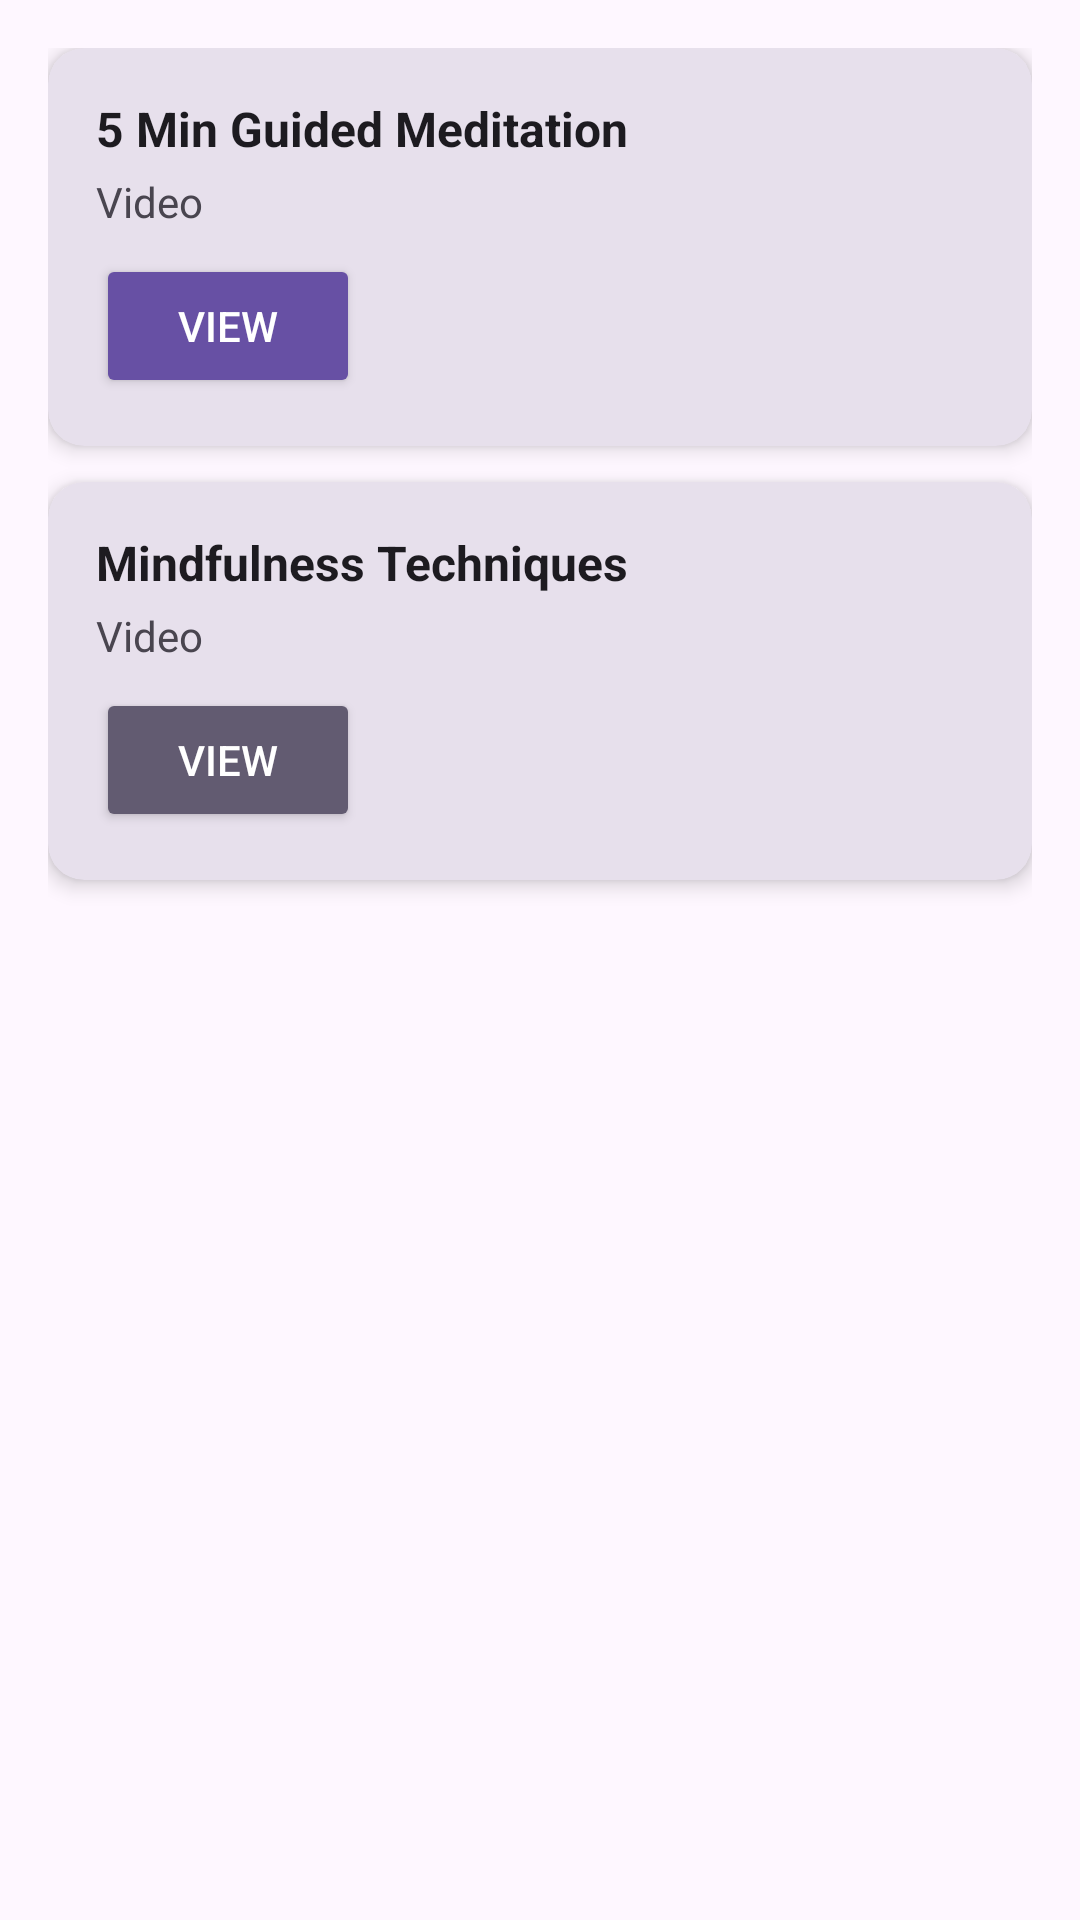

The Android layout XML behind this screen, and the referenced resources:
<!-- AndroidManifest.xml: application theme Theme.ThodaSukoon -->
<!-- res/layout/fragment_video_resource.xml -->
<?xml version="1.0" encoding="utf-8"?>
<ScrollView xmlns:android="http://schemas.android.com/apk/res/android"
    xmlns:card_view="http://schemas.android.com/apk/res-auto"
    android:layout_width="match_parent"
    android:layout_height="match_parent"
    android:background="?attr/colorSurface"
    android:fillViewport="true">

    <LinearLayout
        android:layout_width="match_parent"
        android:layout_height="wrap_content"
        android:orientation="vertical"
        android:padding="16dp">

        
        <androidx.cardview.widget.CardView
            android:layout_width="match_parent"
            android:layout_height="wrap_content"
            android:layout_marginBottom="12dp"
            card_view:cardCornerRadius="12dp"
            card_view:cardBackgroundColor="?attr/colorSurfaceVariant"
            card_view:cardElevation="4dp">

            <LinearLayout
                android:layout_width="match_parent"
                android:layout_height="wrap_content"
                android:orientation="vertical"
                android:padding="16dp">

                <TextView
                    android:layout_width="wrap_content"
                    android:layout_height="wrap_content"
                    android:text="5 Min Guided Meditation"
                    android:textColor="?attr/colorOnSurface"
                    android:textSize="16sp"
                    android:textStyle="bold" />

                <TextView
                    android:layout_width="wrap_content"
                    android:layout_height="wrap_content"
                    android:text="Video"
                    android:textColor="?attr/colorOnSurfaceVariant"
                    android:paddingTop="4dp" />

                <Button
                    android:layout_width="wrap_content"
                    android:layout_height="wrap_content"
                    android:text="View"
                    android:layout_marginTop="8dp"
                    android:backgroundTint="?attr/colorPrimary"
                    android:textColor="?attr/colorOnPrimary"
                    android:radius="8dp" />
            </LinearLayout>
        </androidx.cardview.widget.CardView>

        
        <androidx.cardview.widget.CardView
            android:layout_width="match_parent"
            android:layout_height="wrap_content"
            android:layout_marginBottom="20dp"
            card_view:cardCornerRadius="12dp"
            card_view:cardBackgroundColor="?attr/colorSurfaceVariant"
            card_view:cardElevation="4dp">

            <LinearLayout
                android:layout_width="match_parent"
                android:layout_height="wrap_content"
                android:orientation="vertical"
                android:padding="16dp">

                <TextView
                    android:layout_width="wrap_content"
                    android:layout_height="wrap_content"
                    android:text="Mindfulness Techniques"
                    android:textColor="?attr/colorOnSurface"
                    android:textSize="16sp"
                    android:textStyle="bold" />

                <TextView
                    android:layout_width="wrap_content"
                    android:layout_height="wrap_content"
                    android:text="Video"
                    android:textColor="?attr/colorOnSurfaceVariant"
                    android:paddingTop="4dp" />

                <Button
                    android:layout_width="wrap_content"
                    android:layout_height="wrap_content"
                    android:text="View"
                    android:layout_marginTop="8dp"
                    android:backgroundTint="?attr/colorSecondary"
                    android:textColor="?attr/colorOnSecondary"
                    android:radius="8dp" />
            </LinearLayout>
        </androidx.cardview.widget.CardView>

    </LinearLayout>
</ScrollView>
<!-- resources referenced by this layout -->
<resources>
  <style name="Theme.ThodaSukoon" parent="Base.Theme.ThodaSukoon" />
  <style name="Base.Theme.ThodaSukoon" parent="Theme.Material3.DayNight.NoActionBar">
          
          
      </style>
</resources>
